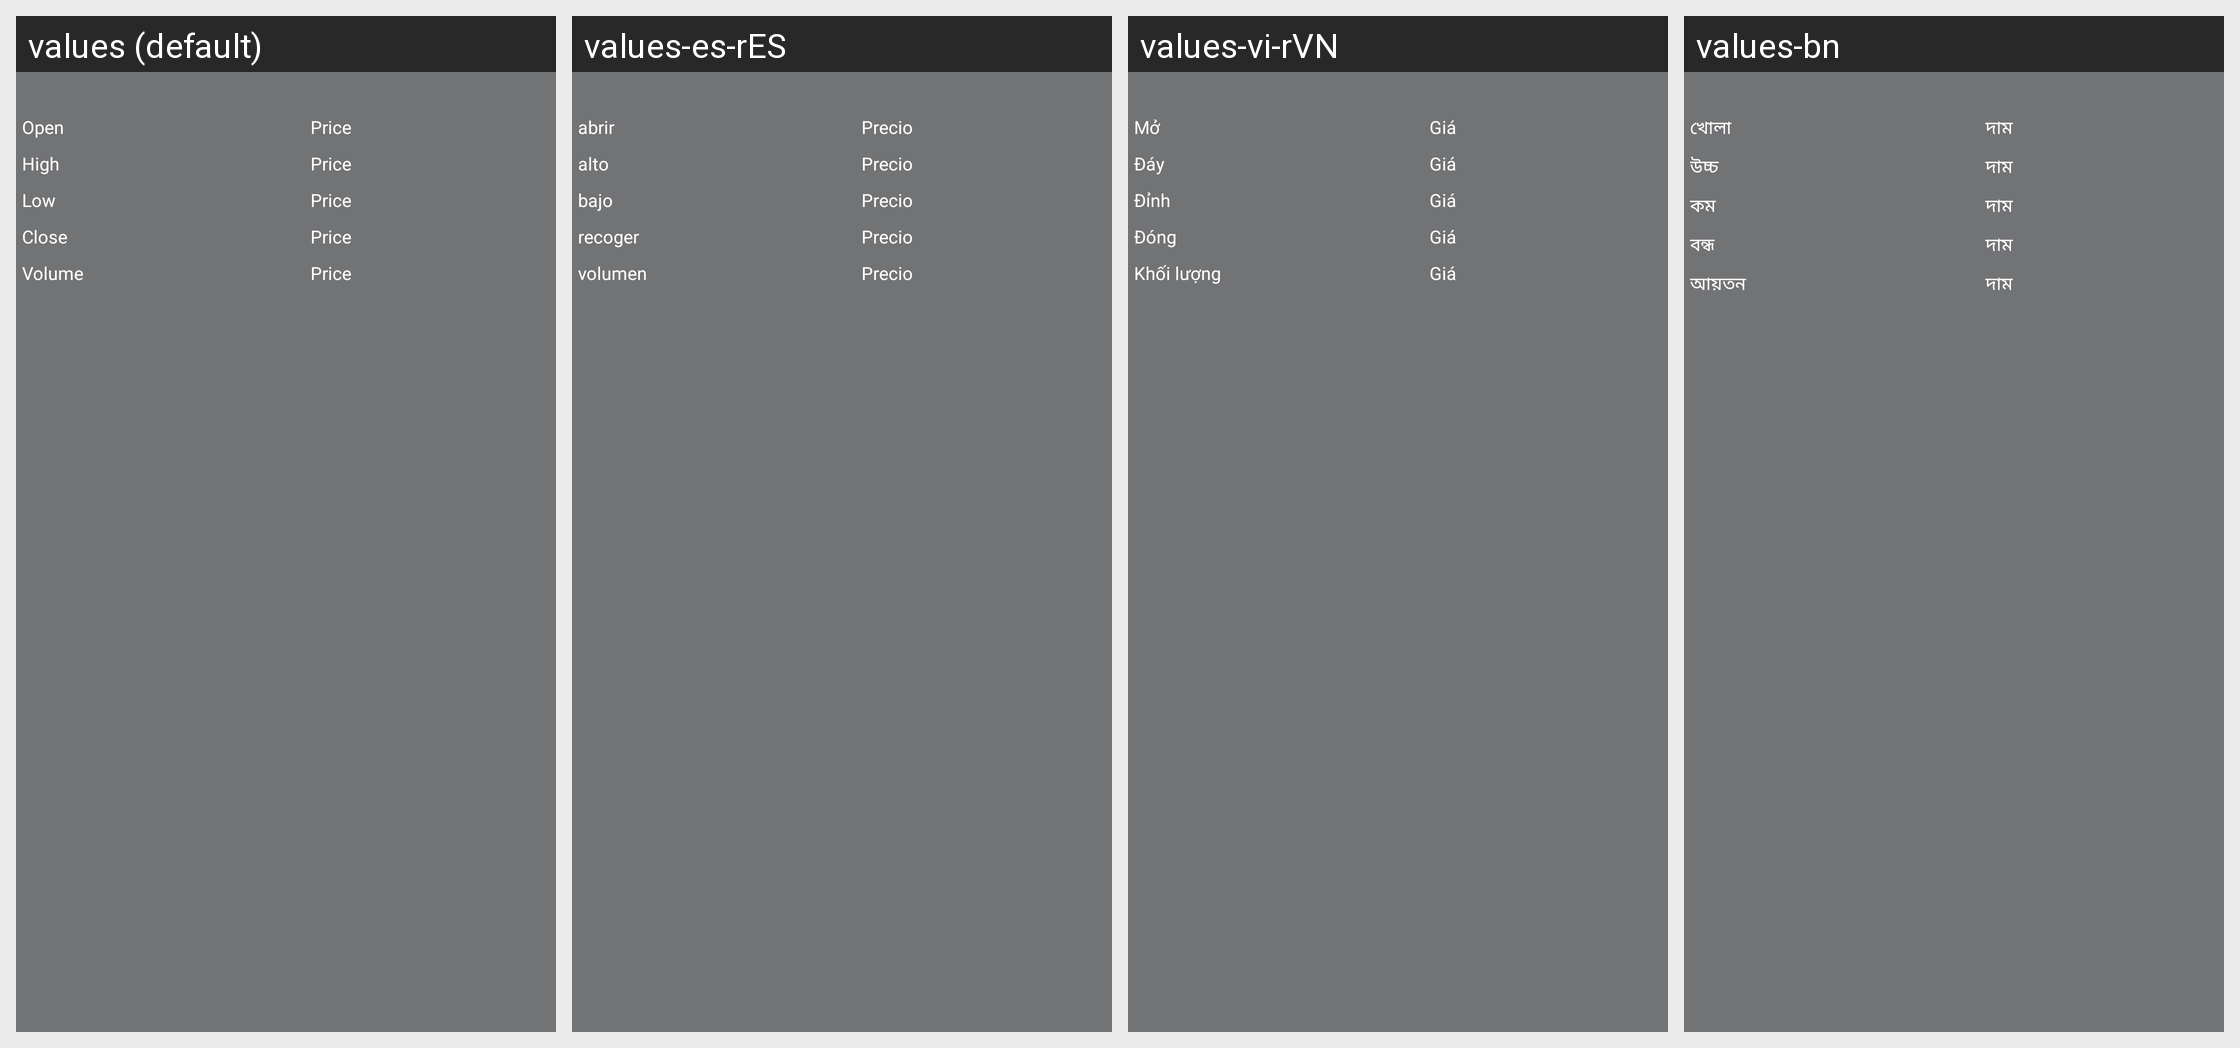

Locale-by-locale string values for the Android screen shown in this grid:
Android screen res/layout/view_kline_chart_info.xml rendered under 4 locales, left to right: values (default), values-es-rES, values-vi-rVN, values-bn. Device: Nexus 5 (rendered at 1080×1920; each locale shown at half size, 540×960, under a caption strip naming it); theme AppTheme.
Other locales in the repository, not shown: values-ar, values-de, values-fr, values-hi-rIN, values-ja-rJP, values-ko-rKR, values-pt, values-ru, values-th, values-tr, values-ur, values-zh, values-zh-rTW.
Strings drawn on this screen, with the default value and each locale's value (text and hints the layout hard-codes, and strings that could not be matched under every locale, appear in the picture but are not listed):

kline_text_open
  values: Open
  values-es-rES: abrir
  values-vi-rVN: Mở
  values-bn: খোলা

contract_text_price
  values: Price
  values-es-rES: Precio
  values-vi-rVN: Giá
  values-bn: দাম

kline_text_high
  values: High
  values-es-rES: alto
  values-vi-rVN: Đáy
  values-bn: উচ্চ

kline_text_low
  values: Low
  values-es-rES: bajo
  values-vi-rVN: Đỉnh
  values-bn: কম

kline_text_close
  values: Close
  values-es-rES: recoger
  values-vi-rVN: Đóng
  values-bn: বন্ধ

volume
  values: Volume
  values-es-rES: volumen
  values-vi-rVN: Khối lượng
  values-bn: আয়তন
